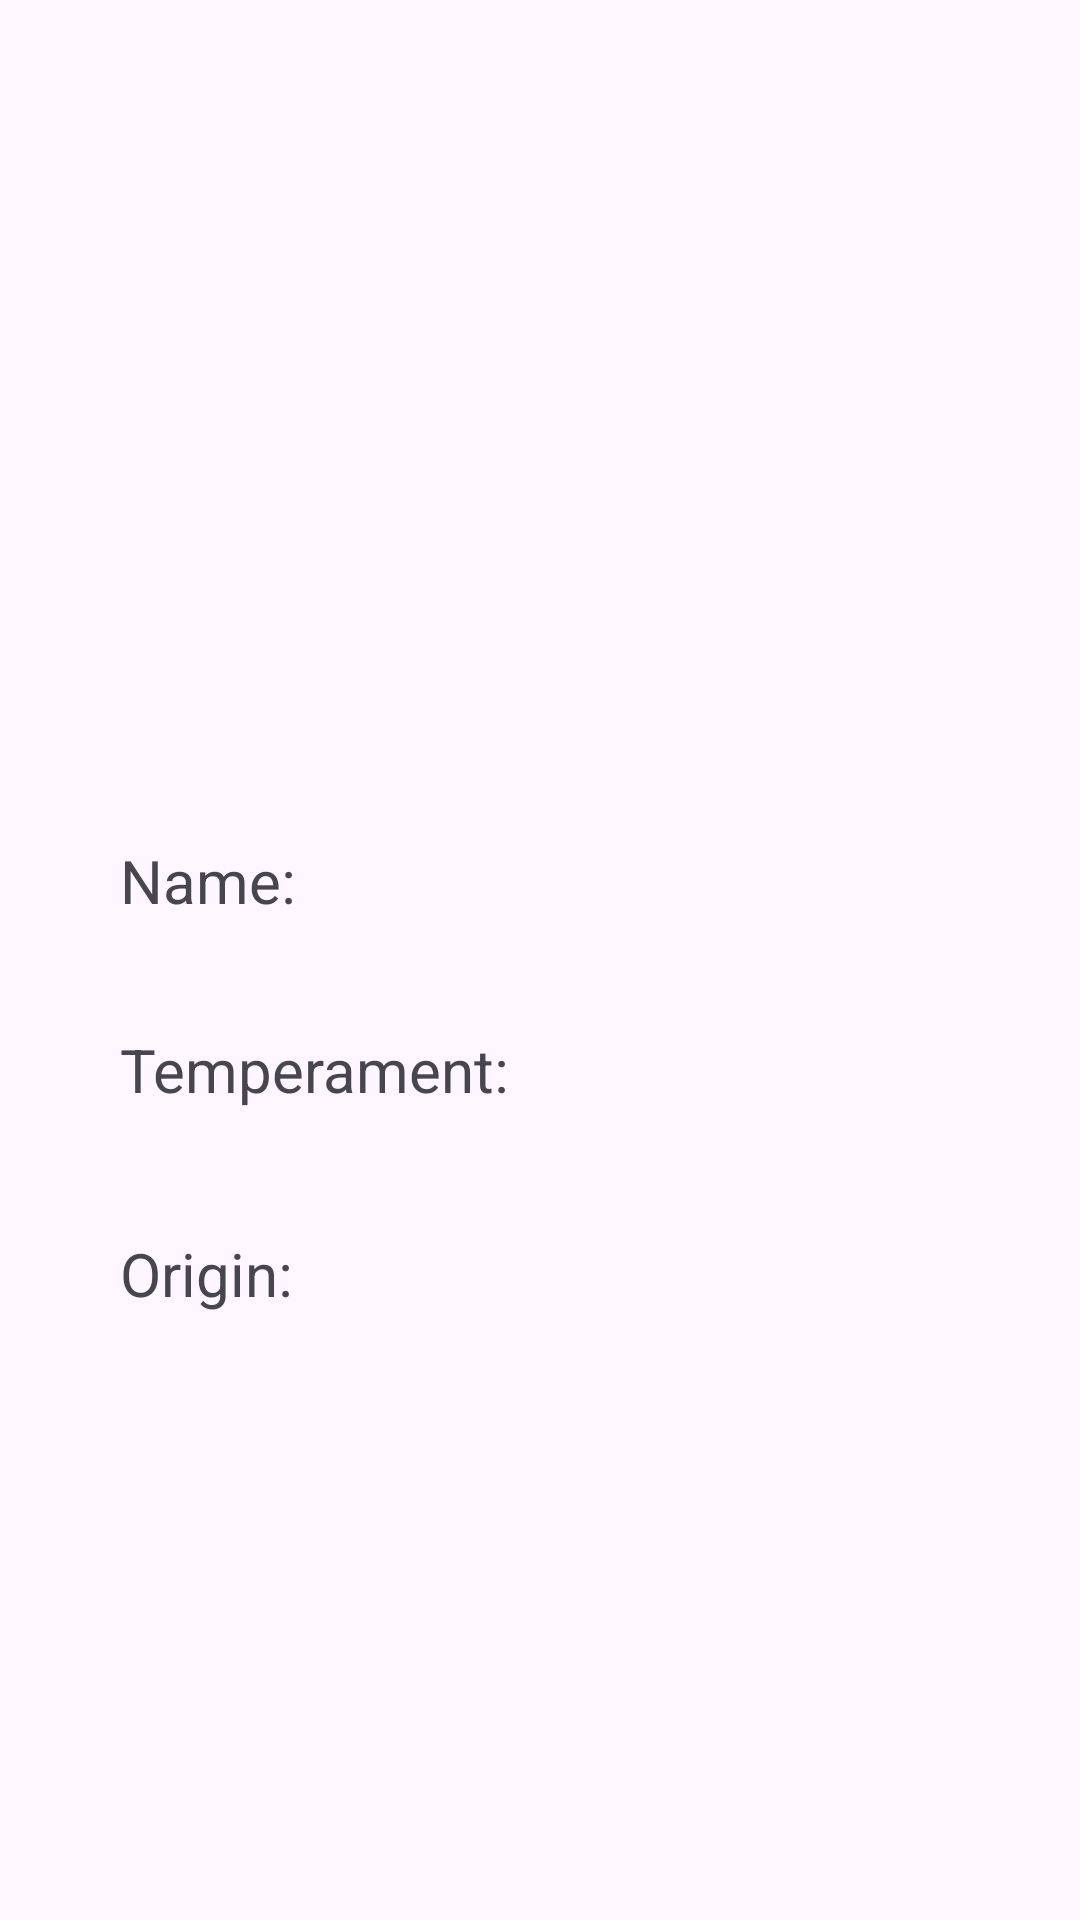

Write the Android layout XML for this screen, with the resource values it uses.
<!-- AndroidManifest.xml: application theme Theme.CatFactsApplication -->
<!-- res/layout/fragment_second.xml -->
<?xml version="1.0" encoding="utf-8"?>
<ScrollView
    xmlns:android="http://schemas.android.com/apk/res/android"
    xmlns:app="http://schemas.android.com/apk/res-auto"
    xmlns:tools="http://schemas.android.com/tools"
    android:layout_width="match_parent"
    android:layout_height="match_parent">

    <androidx.constraintlayout.widget.ConstraintLayout
        android:id="@+id/nestedScrollView"
        android:layout_width="match_parent"
        android:layout_height="wrap_content"
        tools:context=".SecondFragment">

        <ImageView
            android:id="@+id/catImage"
            android:layout_width="227dp"
            android:layout_height="164dp"
            android:layout_marginTop="48dp"
            app:layout_constraintEnd_toEndOf="parent"
            app:layout_constraintStart_toStartOf="parent"
            app:layout_constraintTop_toTopOf="parent"
            tools:src="@tools:sample/avatars" />

        <TextView
            android:id="@+id/nameLabel"
            android:layout_width="wrap_content"
            android:layout_height="wrap_content"
            android:layout_marginStart="40dp"
            android:layout_marginTop="68dp"
            android:text="Name: "
            android:textSize="20sp"
            app:layout_constraintStart_toStartOf="parent"
            app:layout_constraintTop_toBottomOf="@+id/catImage" />

        <TextView
            android:id="@+id/name"
            android:layout_width="0dp"
            android:layout_height="wrap_content"
            android:layout_marginStart="24dp"
            android:layout_marginTop="68dp"
            android:layout_marginEnd="40dp"
            android:textSize="20sp"
            app:layout_constraintEnd_toEndOf="parent"
            app:layout_constraintHorizontal_bias="0.0"
            app:layout_constraintStart_toEndOf="@+id/nameLabel"
            app:layout_constraintTop_toBottomOf="@+id/catImage" />

        <TextView
            android:id="@+id/temperamentLabel"
            android:layout_width="wrap_content"
            android:layout_height="wrap_content"
            android:layout_marginStart="40dp"
            android:layout_marginTop="36dp"
            android:text="Temperament: "
            android:textSize="20sp"
            app:layout_constraintStart_toStartOf="parent"
            app:layout_constraintTop_toBottomOf="@+id/name" />

        <TextView
            android:id="@+id/temperament"
            android:layout_width="0dp"
            android:layout_height="wrap_content"
            android:layout_marginStart="24dp"
            android:layout_marginTop="37dp"
            android:layout_marginEnd="40dp"
            android:textSize="20sp"
            app:layout_constraintEnd_toEndOf="parent"
            app:layout_constraintHorizontal_bias="0.0"
            app:layout_constraintStart_toEndOf="@+id/temperamentLabel"
            app:layout_constraintTop_toBottomOf="@+id/name" />

        <TextView
            android:id="@+id/originLabel"
            android:layout_width="wrap_content"
            android:layout_height="wrap_content"
            android:layout_marginStart="40dp"
            android:layout_marginTop="40dp"
            android:text="Origin:"
            android:textSize="20sp"
            app:layout_constraintStart_toStartOf="parent"
            app:layout_constraintTop_toBottomOf="@+id/temperament" />

        <TextView
            android:id="@+id/origin"
            android:layout_width="0dp"
            android:layout_height="wrap_content"
            android:layout_marginStart="24dp"
            android:layout_marginTop="40dp"
            android:layout_marginEnd="40dp"
            android:textSize="20sp"
            app:layout_constraintEnd_toEndOf="parent"
            app:layout_constraintHorizontal_bias="0.0"
            app:layout_constraintStart_toEndOf="@+id/originLabel"
            app:layout_constraintTop_toBottomOf="@+id/temperament" />

    </androidx.constraintlayout.widget.ConstraintLayout>
</ScrollView>
<!-- resources referenced by this layout -->
<resources>
  <style name="Theme.CatFactsApplication" parent="Base.Theme.CatFactsApplication" />
  <style name="Base.Theme.CatFactsApplication" parent="Theme.Material3.DayNight.NoActionBar">
          
          
      </style>
</resources>
